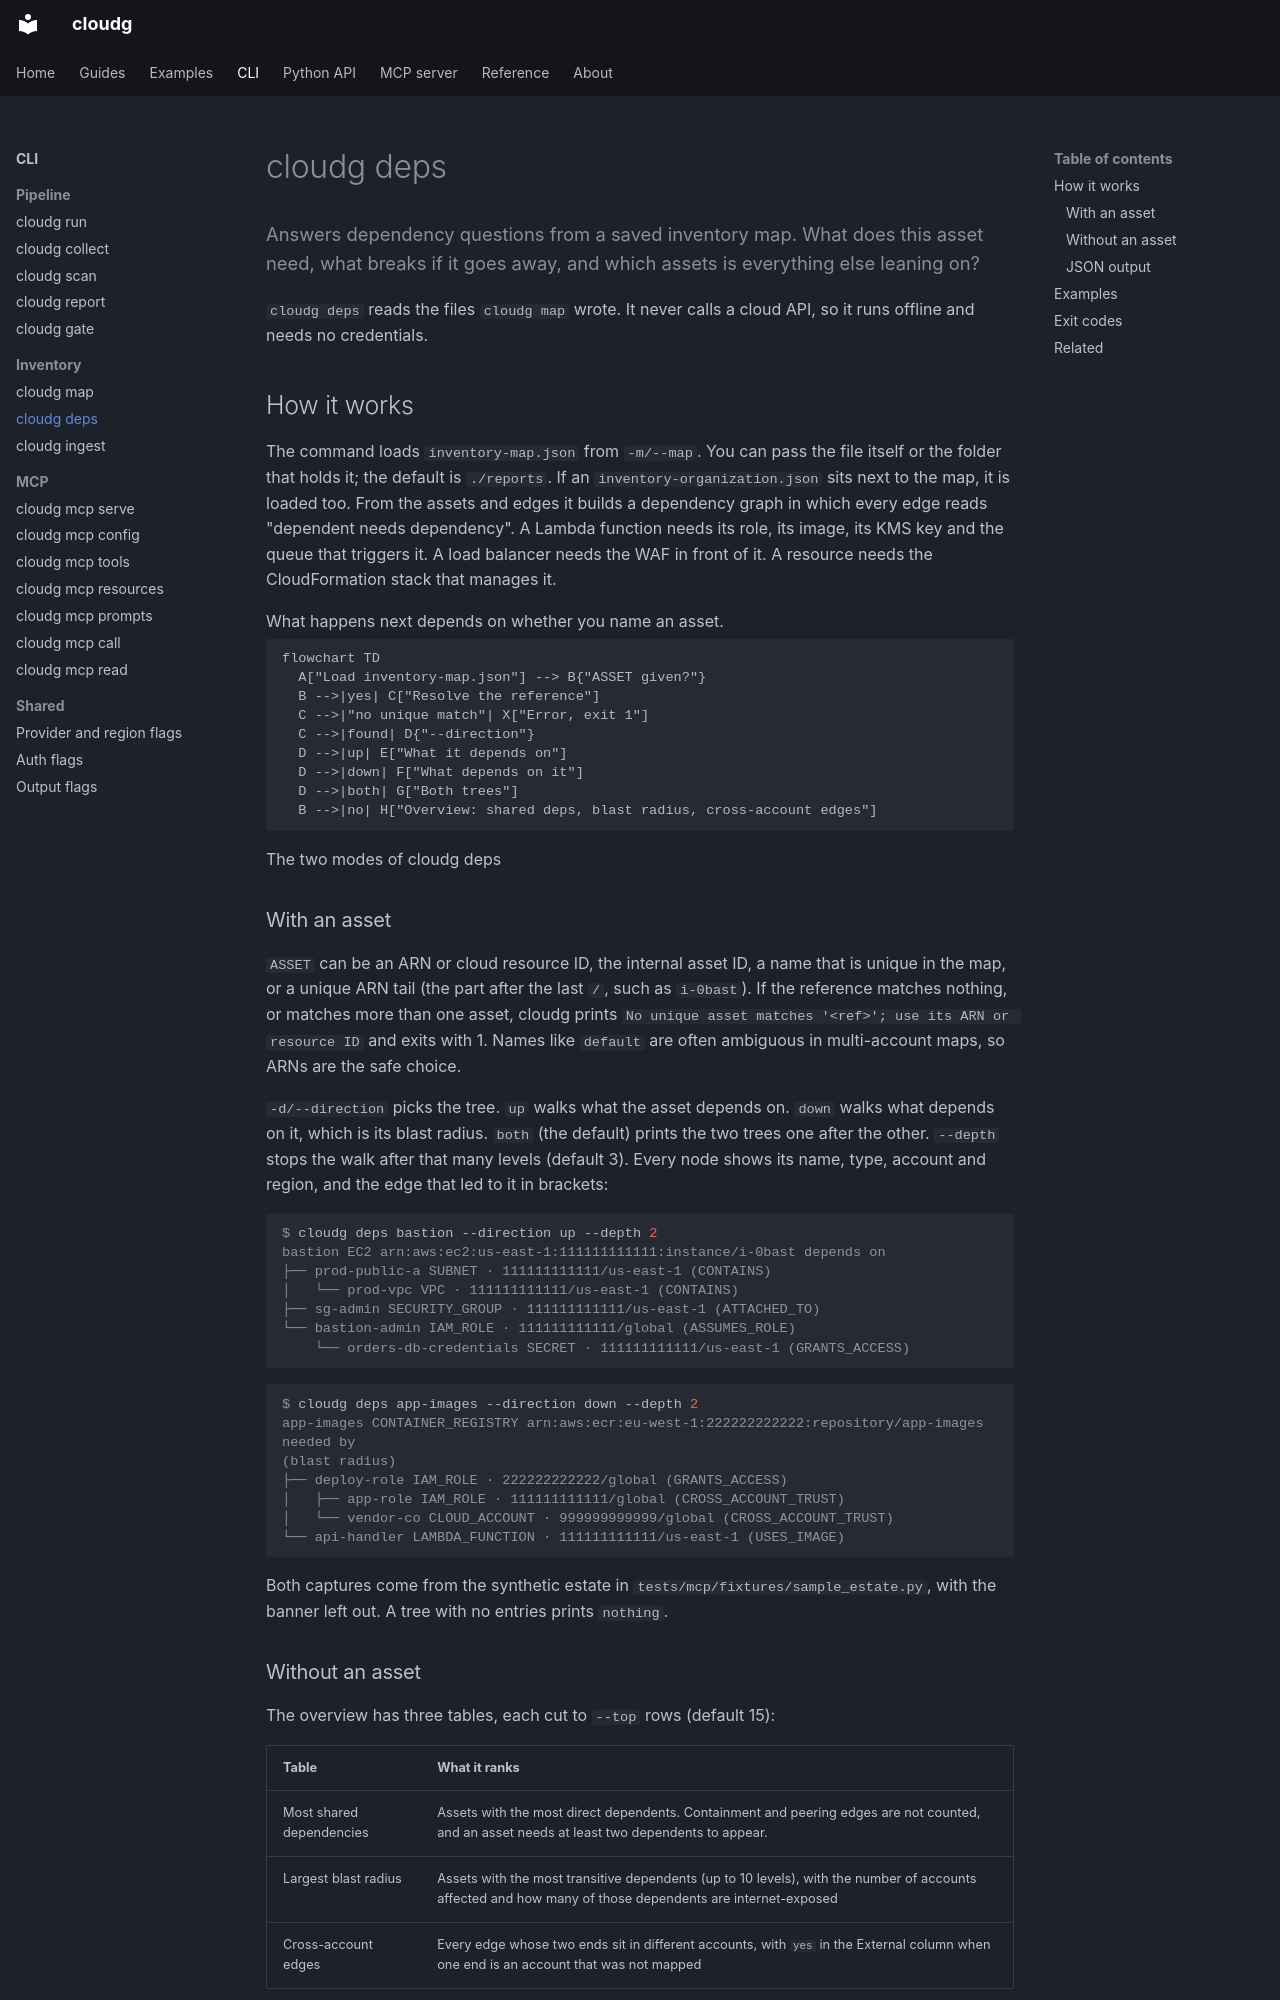

repository: morpheuslord/cloudg · page: cli/deps/index.html · generator: mkdocs

---
description: Answers dependency questions from a saved inventory map. What does this asset need, what breaks if it goes away, and which assets is everything else leaning on?
command: deps
---

Answers dependency questions from a saved inventory map. What does this asset need, what breaks if it goes away, and which assets is everything else leaning on?
{ .lede }

`cloudg deps` reads the files `cloudg map` wrote. It never calls a cloud API, so it runs offline and needs no credentials.

<!-- cloudg:cli-reference -->

## How it works

The command loads `inventory-map.json` from `-m/--map`. You can pass the file itself or the folder that holds it; the default is `./reports`. If an `inventory-organization.json` sits next to the map, it is loaded too. From the assets and edges it builds a dependency graph in which every edge reads "dependent needs dependency". A Lambda function needs its role, its image, its KMS key and the queue that triggers it. A load balancer needs the WAF in front of it. A resource needs the CloudFormation stack that manages it.

What happens next depends on whether you name an asset.

```mermaid
flowchart TD
  A["Load inventory-map.json"] --> B{"ASSET given?"}
  B -->|yes| C["Resolve the reference"]
  C -->|"no unique match"| X["Error, exit 1"]
  C -->|found| D{"--direction"}
  D -->|up| E["What it depends on"]
  D -->|down| F["What depends on it"]
  D -->|both| G["Both trees"]
  B -->|no| H["Overview: shared deps, blast radius, cross-account edges"]
```
The two modes of cloudg deps
{ .diagram-caption }
